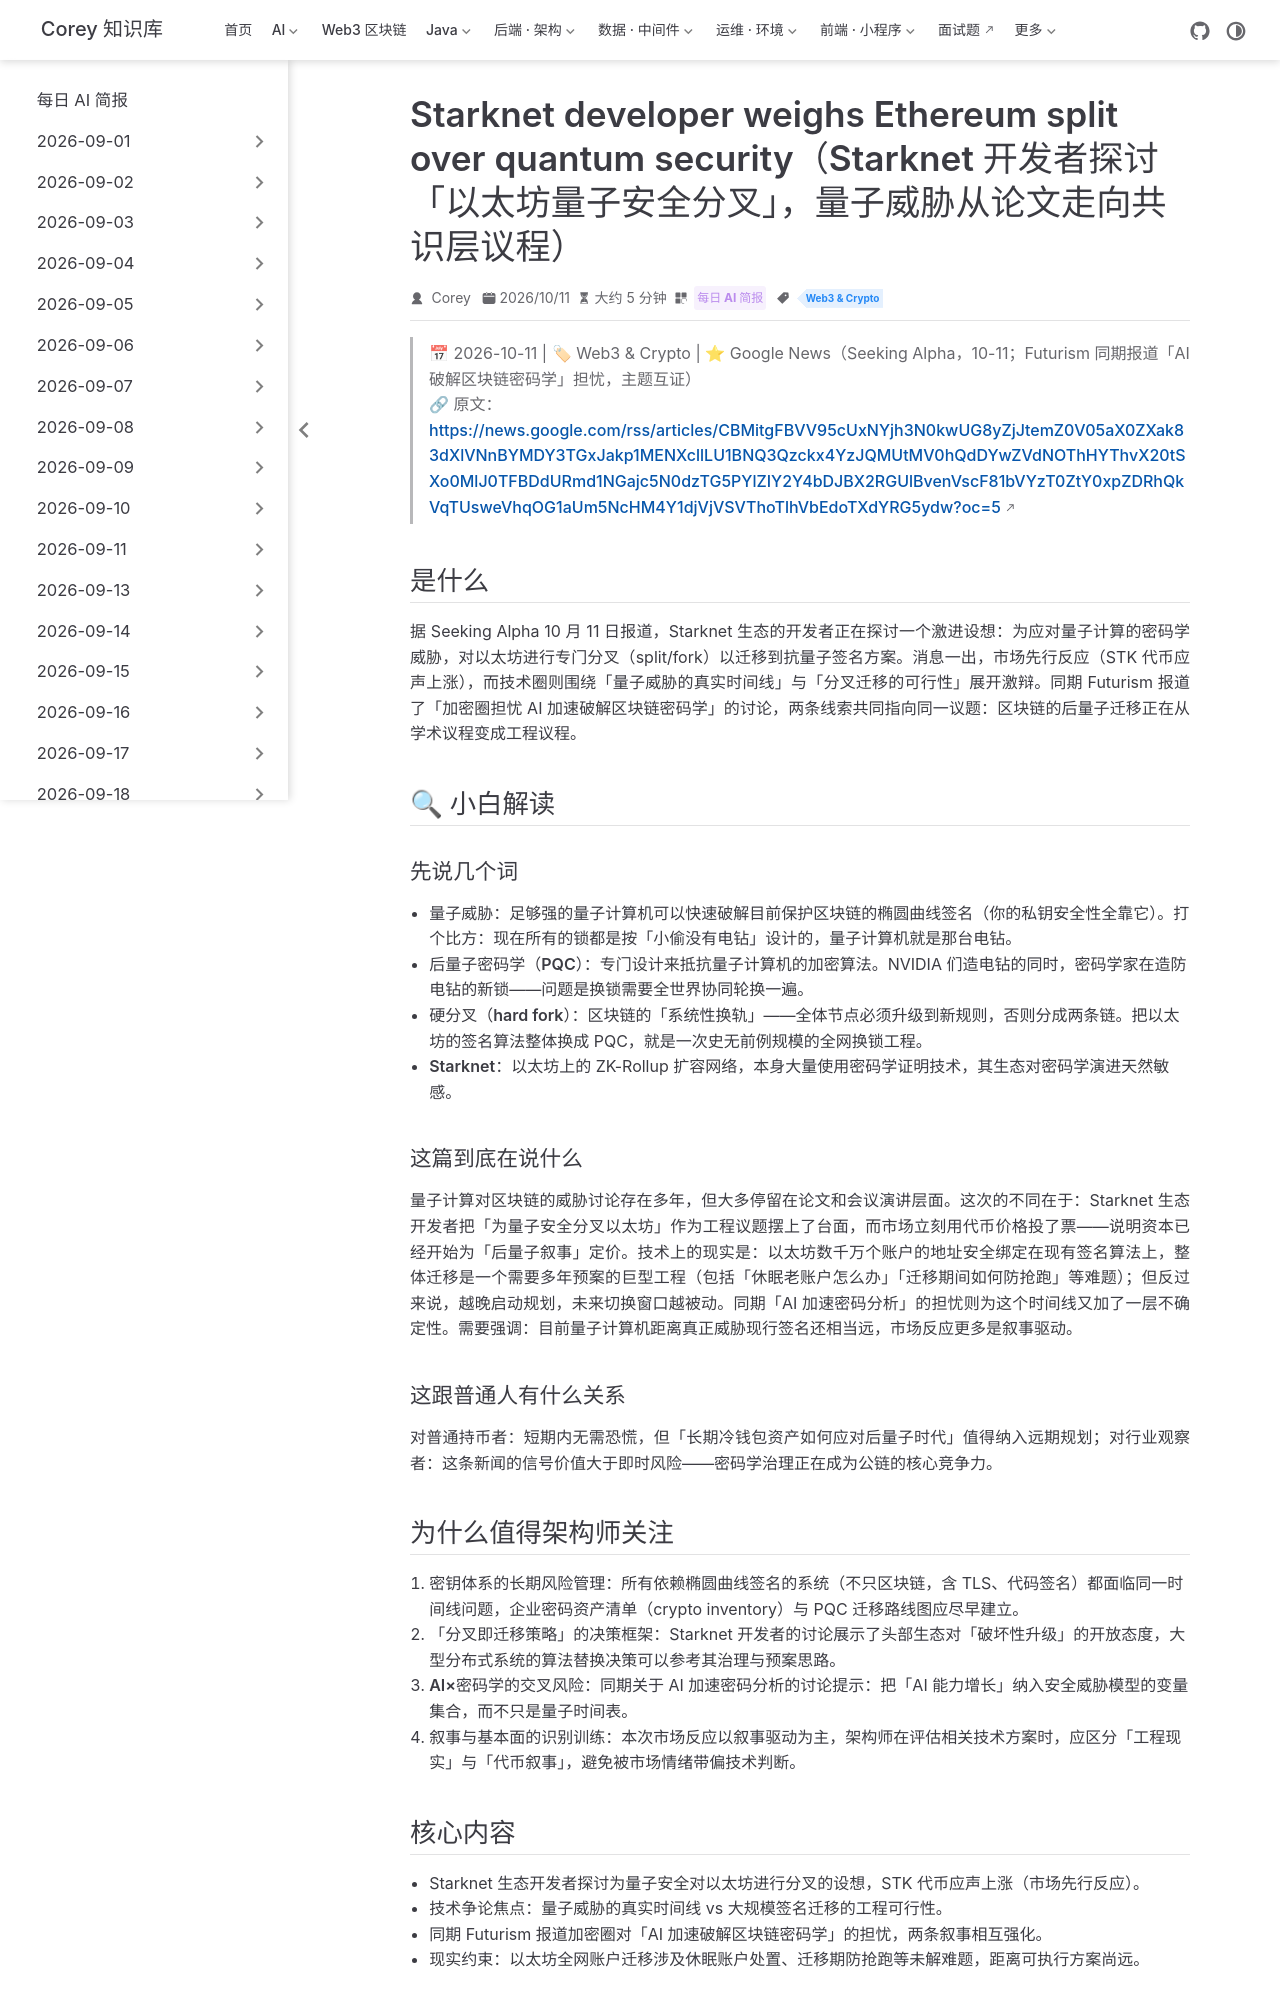

repository: code-corey/code-corey.github.io · page: News/2026-10-12/14-starknet-quantum-split.html · generator: jekyll

---
title: "Starknet developer weighs Ethereum split over quantum security（Starknet 开发者探讨「以太坊量子安全分叉」，量子威胁从论文走向共识层议程）"
shortTitle: "以太坊量子安全分叉"
sidebarGroup: "2026-10-12"
order: 14
date: 2026-10-11
category:
  - "每日 AI 简报"
tag:
  - "Web3 & Crypto"
description: "Starknet 开发者探讨为量子安全而对以太坊进行分叉的设想，引发市场与技术圈双重反应（Seeking Alpha，10-11）；后量子迁移开始进入主流共识层讨论。"
---

# Starknet developer weighs Ethereum split over quantum security（Starknet 开发者探讨「以太坊量子安全分叉」，量子威胁从论文走向共识层议程）

> 📅 2026-10-11 | 🏷 Web3 & Crypto | ⭐ Google News（Seeking Alpha，10-11；Futurism 同期报道「AI 破解区块链密码学」担忧，主题互证）
> 🔗 原文：https://news.google.com/rss/articles/CBMitgFBVV95cUxNYjh3N0kwUG8yZjJtemZ0V05aX0ZXak83dXlVNnBYMDY3TGxJakp1MENXcllLU1BNQ3Qzckx4YzJQMUtMV0hQdDYwZVdNOThHYThvX20tSXo0MlJ0TFBDdURmd1NGajc5N0dzTG5PYlZIY2Y4bDJBX2RGUlBvenVscF81bVYzT0ZtY0xpZDRhQkVqTUsweVhqOG1aUm5NcHM4Y1djVjVSVThoTlhVbEdoTXdYRG5ydw?oc=5

## 是什么

据 Seeking Alpha 10 月 11 日报道，Starknet 生态的开发者正在探讨一个激进设想：为应对量子计算的密码学威胁，对以太坊进行专门分叉（split/fork）以迁移到抗量子签名方案。消息一出，市场先行反应（STK 代币应声上涨），而技术圈则围绕「量子威胁的真实时间线」与「分叉迁移的可行性」展开激辩。同期 Futurism 报道了「加密圈担忧 AI 加速破解区块链密码学」的讨论，两条线索共同指向同一议题：区块链的后量子迁移正在从学术议程变成工程议程。

## 🔍 小白解读

### 先说几个词

- **量子威胁**：足够强的量子计算机可以快速破解目前保护区块链的椭圆曲线签名（你的私钥安全性全靠它）。打个比方：现在所有的锁都是按「小偷没有电钻」设计的，量子计算机就是那台电钻。
- **后量子密码学（PQC）**：专门设计来抵抗量子计算机的加密算法。NVIDIA 们造电钻的同时，密码学家在造防电钻的新锁——问题是换锁需要全世界协同轮换一遍。
- **硬分叉（hard fork）**：区块链的「系统性换轨」——全体节点必须升级到新规则，否则分成两条链。把以太坊的签名算法整体换成 PQC，就是一次史无前例规模的全网换锁工程。
- **Starknet**：以太坊上的 ZK-Rollup 扩容网络，本身大量使用密码学证明技术，其生态对密码学演进天然敏感。

### 这篇到底在说什么

量子计算对区块链的威胁讨论存在多年，但大多停留在论文和会议演讲层面。这次的不同在于：Starknet 生态开发者把「为量子安全分叉以太坊」作为工程议题摆上了台面，而市场立刻用代币价格投了票——说明资本已经开始为「后量子叙事」定价。技术上的现实是：以太坊数千万个账户的地址安全绑定在现有签名算法上，整体迁移是一个需要多年预案的巨型工程（包括「休眠老账户怎么办」「迁移期间如何防抢跑」等难题）；但反过来说，越晚启动规划，未来切换窗口越被动。同期「AI 加速密码分析」的担忧则为这个时间线又加了一层不确定性。需要强调：目前量子计算机距离真正威胁现行签名还相当远，市场反应更多是叙事驱动。

### 这跟普通人有什么关系

对普通持币者：短期内无需恐慌，但「长期冷钱包资产如何应对后量子时代」值得纳入远期规划；对行业观察者：这条新闻的信号价值大于即时风险——密码学治理正在成为公链的核心竞争力。
